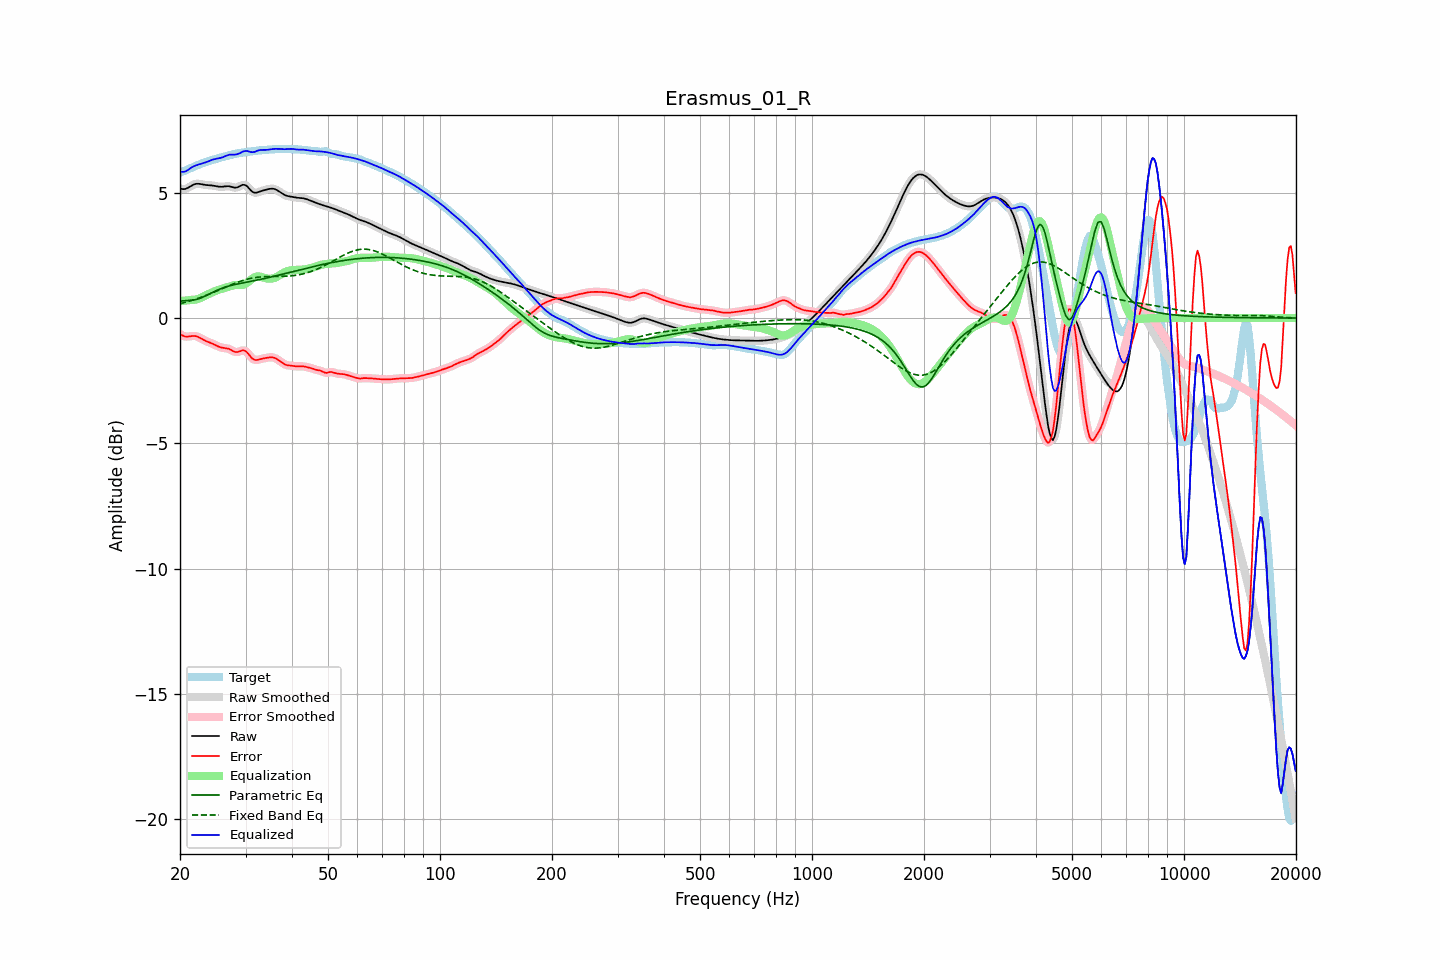

Data behind this chart, as committed beside it:
frequency, raw, error, smoothed, error_smoothed, equalization, parametric_eq, fixed_band_eq, equalized_raw, equalized_smoothed, target
20.00, 5.17, -0.63, 5.17, -0.63, 0.68, 0.68, 0.57, 5.85, 5.85, 5.80
20.20, 5.15, -0.67, 5.15, -0.68, 0.68, 0.68, 0.59, 5.84, 5.83, 5.83
20.40, 5.14, -0.71, 5.14, -0.71, 0.69, 0.69, 0.61, 5.83, 5.83, 5.85
20.61, 5.15, -0.73, 5.15, -0.73, 0.70, 0.69, 0.62, 5.84, 5.84, 5.88
20.81, 5.17, -0.74, 5.17, -0.74, 0.70, 0.70, 0.64, 5.87, 5.87, 5.91
21.02, 5.20, -0.74, 5.20, -0.74, 0.71, 0.70, 0.66, 5.91, 5.91, 5.94
21.23, 5.24, -0.73, 5.24, -0.73, 0.72, 0.70, 0.68, 5.95, 5.95, 5.96
21.44, 5.27, -0.72, 5.27, -0.72, 0.73, 0.71, 0.70, 6.00, 6.00, 5.99
21.66, 5.31, -0.71, 5.31, -0.71, 0.73, 0.72, 0.72, 6.03, 6.03, 6.02
21.87, 5.34, -0.71, 5.34, -0.72, 0.73, 0.73, 0.74, 6.07, 6.06, 6.05
22.09, 5.35, -0.73, 5.35, -0.73, 0.74, 0.74, 0.76, 6.09, 6.09, 6.08
22.31, 5.36, -0.75, 5.36, -0.75, 0.76, 0.76, 0.78, 6.11, 6.11, 6.10
22.54, 5.36, -0.77, 5.35, -0.78, 0.78, 0.78, 0.80, 6.13, 6.13, 6.13
22.76, 5.35, -0.81, 5.34, -0.81, 0.81, 0.80, 0.83, 6.15, 6.15, 6.15
22.99, 5.33, -0.85, 5.33, -0.85, 0.84, 0.83, 0.85, 6.17, 6.17, 6.18
23.22, 5.32, -0.88, 5.32, -0.88, 0.87, 0.86, 0.87, 6.19, 6.19, 6.20
23.45, 5.31, -0.91, 5.31, -0.91, 0.90, 0.89, 0.90, 6.21, 6.21, 6.22
23.69, 5.30, -0.94, 5.30, -0.94, 0.93, 0.92, 0.92, 6.24, 6.24, 6.24
23.92, 5.30, -0.97, 5.30, -0.97, 0.96, 0.96, 0.95, 6.26, 6.26, 6.26
24.16, 5.29, -0.99, 5.29, -0.99, 0.99, 0.99, 0.98, 6.29, 6.29, 6.28
24.40, 5.29, -1.02, 5.29, -1.02, 1.02, 1.02, 1.00, 6.31, 6.31, 6.30
24.65, 5.28, -1.04, 5.28, -1.05, 1.05, 1.05, 1.03, 6.33, 6.33, 6.32
24.89, 5.27, -1.08, 5.27, -1.08, 1.08, 1.08, 1.06, 6.35, 6.35, 6.34
25.14, 5.25, -1.11, 5.25, -1.11, 1.11, 1.11, 1.08, 6.36, 6.36, 6.36
25.39, 5.24, -1.14, 5.24, -1.14, 1.13, 1.14, 1.11, 6.37, 6.37, 6.38
25.65, 5.24, -1.16, 5.24, -1.16, 1.15, 1.16, 1.14, 6.39, 6.39, 6.40
25.91, 5.24, -1.18, 5.24, -1.18, 1.17, 1.19, 1.17, 6.40, 6.40, 6.42
26.16, 5.24, -1.19, 5.24, -1.19, 1.18, 1.21, 1.19, 6.43, 6.43, 6.43
26.43, 5.25, -1.20, 5.25, -1.20, 1.20, 1.23, 1.22, 6.45, 6.45, 6.45
26.69, 5.26, -1.21, 5.26, -1.21, 1.22, 1.25, 1.25, 6.48, 6.48, 6.46
26.96, 5.26, -1.22, 5.26, -1.22, 1.24, 1.27, 1.28, 6.50, 6.50, 6.48
27.23, 5.25, -1.25, 5.25, -1.25, 1.27, 1.29, 1.30, 6.52, 6.52, 6.50
27.50, 5.23, -1.28, 5.23, -1.28, 1.29, 1.30, 1.33, 6.52, 6.52, 6.52
27.77, 5.22, -1.32, 5.22, -1.32, 1.30, 1.32, 1.36, 6.52, 6.52, 6.53
28.05, 5.20, -1.35, 5.21, -1.34, 1.32, 1.33, 1.38, 6.52, 6.52, 6.55
28.33, 5.21, -1.36, 5.21, -1.35, 1.32, 1.35, 1.41, 6.53, 6.53, 6.56
28.62, 5.22, -1.35, 5.22, -1.35, 1.32, 1.36, 1.43, 6.54, 6.54, 6.57
28.90, 5.25, -1.33, 5.26, -1.33, 1.32, 1.38, 1.46, 6.57, 6.57, 6.58
29.19, 5.29, -1.31, 5.29, -1.31, 1.32, 1.39, 1.48, 6.60, 6.60, 6.59
29.48, 5.32, -1.29, 5.31, -1.29, 1.32, 1.40, 1.50, 6.64, 6.63, 6.60
29.78, 5.31, -1.30, 5.31, -1.30, 1.34, 1.41, 1.52, 6.65, 6.66, 6.61
30.08, 5.29, -1.33, 5.29, -1.33, 1.37, 1.42, 1.54, 6.67, 6.66, 6.62
30.38, 5.24, -1.39, 5.24, -1.39, 1.42, 1.44, 1.55, 6.66, 6.66, 6.63
30.68, 5.17, -1.47, 5.17, -1.47, 1.47, 1.45, 1.57, 6.64, 6.64, 6.64
30.99, 5.10, -1.55, 5.10, -1.55, 1.52, 1.46, 1.58, 6.62, 6.63, 6.65
31.30, 5.04, -1.61, 5.04, -1.61, 1.57, 1.47, 1.60, 6.62, 6.62, 6.66
31.61, 5.01, -1.66, 5.01, -1.65, 1.62, 1.49, 1.61, 6.62, 6.63, 6.66
31.93, 5.00, -1.67, 5.00, -1.67, 1.65, 1.50, 1.62, 6.64, 6.65, 6.67
32.24, 5.01, -1.67, 5.01, -1.67, 1.66, 1.51, 1.63, 6.67, 6.67, 6.68
32.57, 5.03, -1.66, 5.03, -1.66, 1.66, 1.53, 1.63, 6.69, 6.69, 6.69
32.89, 5.05, -1.64, 5.05, -1.64, 1.65, 1.54, 1.64, 6.70, 6.70, 6.69
33.22, 5.08, -1.62, 5.07, -1.62, 1.63, 1.55, 1.65, 6.71, 6.71, 6.70
33.55, 5.09, -1.61, 5.09, -1.61, 1.61, 1.57, 1.65, 6.71, 6.71, 6.70
33.89, 5.11, -1.60, 5.11, -1.60, 1.60, 1.58, 1.65, 6.71, 6.71, 6.71
34.23, 5.13, -1.58, 5.13, -1.58, 1.58, 1.60, 1.66, 6.71, 6.71, 6.71
34.57, 5.14, -1.57, 5.14, -1.57, 1.57, 1.61, 1.66, 6.72, 6.72, 6.72
34.92, 5.16, -1.57, 5.16, -1.57, 1.57, 1.63, 1.66, 6.73, 6.73, 6.72
35.27, 5.16, -1.57, 5.16, -1.57, 1.57, 1.64, 1.66, 6.73, 6.74, 6.73
35.62, 5.16, -1.58, 5.16, -1.58, 1.59, 1.66, 1.66, 6.74, 6.74, 6.73
35.97, 5.14, -1.59, 5.14, -1.60, 1.61, 1.67, 1.66, 6.75, 6.75, 6.74
... 635 more rows
